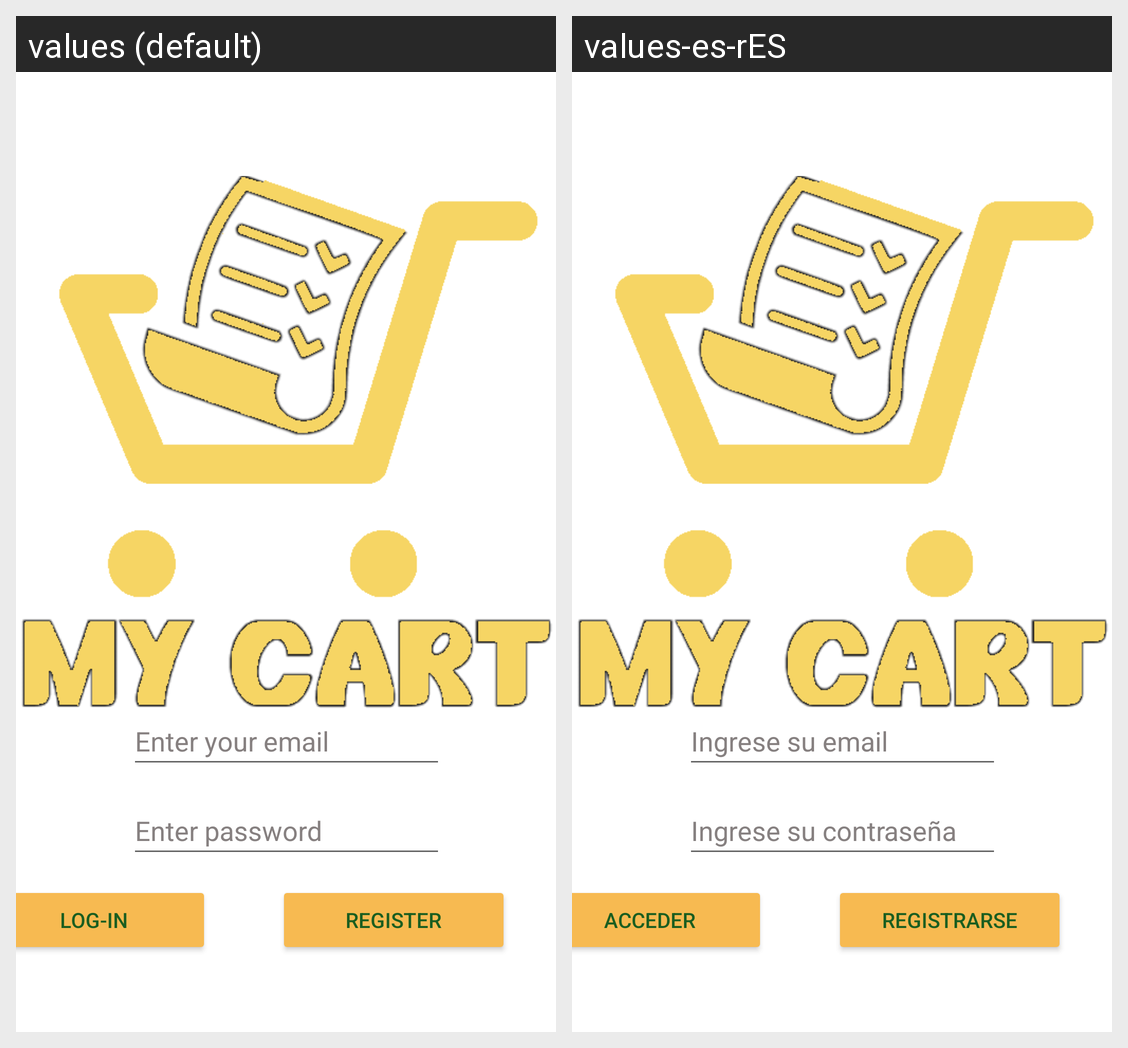

This grid shows one Android layout under two languages. Give, for every string resource on the screen, its name, the default text and each shown locale's text.
Android screen res/layout/activity_main.xml rendered under 2 locales, left to right: values (default), values-es-rES. Device: Nexus 5 (rendered at 1080×1920; each locale shown at half size, 540×960, under a caption strip naming it); theme Theme.AppCompat.Light.
Strings drawn on this screen, with the default value and each locale's value (text and hints the layout hard-codes, and strings that could not be matched under every locale, appear in the picture but are not listed):

password_hint
  values: Enter password
  values-es-rES: Ingrese su contraseña

email_hint
  values: Enter your email
  values-es-rES: Ingrese su email

bt_login_text
  values: Log-in
  values-es-rES: Acceder

bt_register_text
  values: Register
  values-es-rES: Registrarse
